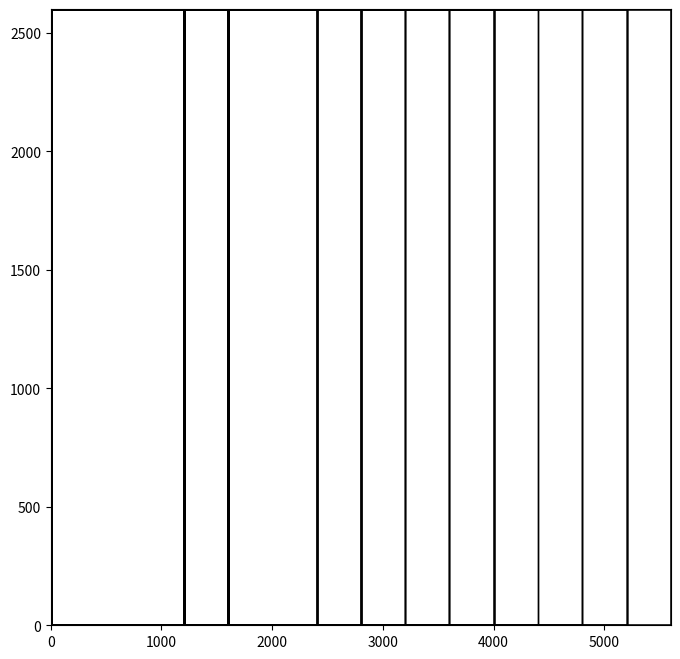

Write Python code to recreate this figure.
import itertools
import matplotlib.pyplot as plt

# Lengths of area_modules, width_len = max_width
m_len_1 = 2600
max_width = 5600
max_len = m_len_1  # define max_len based on m_len_1

# module_area
max_area = max_len * max_width

# hallway, toilet and kitchen widths
htk = [1200, 1600, 2400]
# room widths
room = [1600, 2400, 3200, 4000, 5600]

rooms_dims_dict = {}
rooms_areas_dict = {}

def create_dict(m_len_1, htk, room):
    for i, value in enumerate(htk):
        key_name = f"htk_len1_{i}"
        value_tuple = (m_len_1, value)
        rooms_dims_dict[key_name] = value_tuple
        rooms_areas_dict[key_name] = (value_tuple[0]*value_tuple[1])
       
    for i, value in enumerate(room):
        key_name = f"room_len1_{i}"
        value_tuple = (m_len_1, value)
        rooms_dims_dict[key_name] = value_tuple
        rooms_areas_dict[key_name] = (value_tuple[0]*value_tuple[1])

def generate_print_and_count_area_layouts(room_areas_dict, max_area):
    # Create a list of all room keys
    all_rooms = [key for key in room_areas_dict.keys()]

    # Create a set of all possible room combinations
    room_combinations = set()
    for i in range(len(all_rooms) + 1):
        for combination in itertools.combinations(all_rooms, i):
            area = sum([room_areas_dict[key] for key in combination])
            if area <= max_area:
                room_combinations.add(tuple(sorted(combination)))

    # Print all combinations
    for combination in room_combinations:
        print(combination)

    # Count and print the total number of unique combinations
    num_combinations = len(room_combinations)
    print(f"Total number of unique combinations: {num_combinations}")

    # Return the list of unique combinations
    return list(room_combinations)

# Generate room dictionaries and combinations
create_dict(m_len_1, htk, room)
combinations = generate_print_and_count_area_layouts(rooms_areas_dict, max_area)

# Plot the room combinations
fig, ax = plt.subplots(figsize=(8, 8))
ax.set_xlim([0, max_width])
ax.set_ylim([0, max_len])

for combination in combinations:
    x = 1
    y = 1
    for room_key in combination:
        room_dims = rooms_dims_dict[room_key]
        rect = plt.Rectangle((x, y), room_dims[1], room_dims[0], edgecolor='black', facecolor='none')
        ax.add_patch(rect)
        x += room_dims[1]
    y += max(room_dims)

plt.show()
